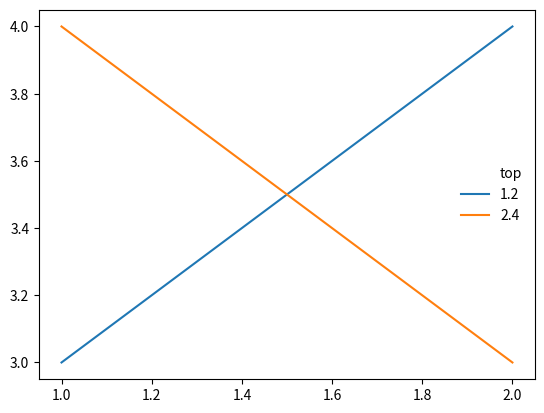

Recreate this plot in Python.
import matplotlib.pyplot as plt
from matplotlib.patches import Rectangle

def legend_with_toplabel(_ax, toplabel='', props={}):
    h, l = _ax.get_legend_handles_labels()
    extra = Rectangle((0, 0), 1, 1, fc='w', fill=False, edgecolor='none', linewidth=0)
    h = [extra] + h[:]
    l = [toplabel] + l[:]
    legend = _ax.legend(h, l, **props)


plt.plot([1, 2], [3, 4], label='1.2')
plt.plot([1, 2], [4, 3], label='2.4')

legend_with_toplabel(plt.gca(), 'top', props=dict(frameon=False))
plt.show()
